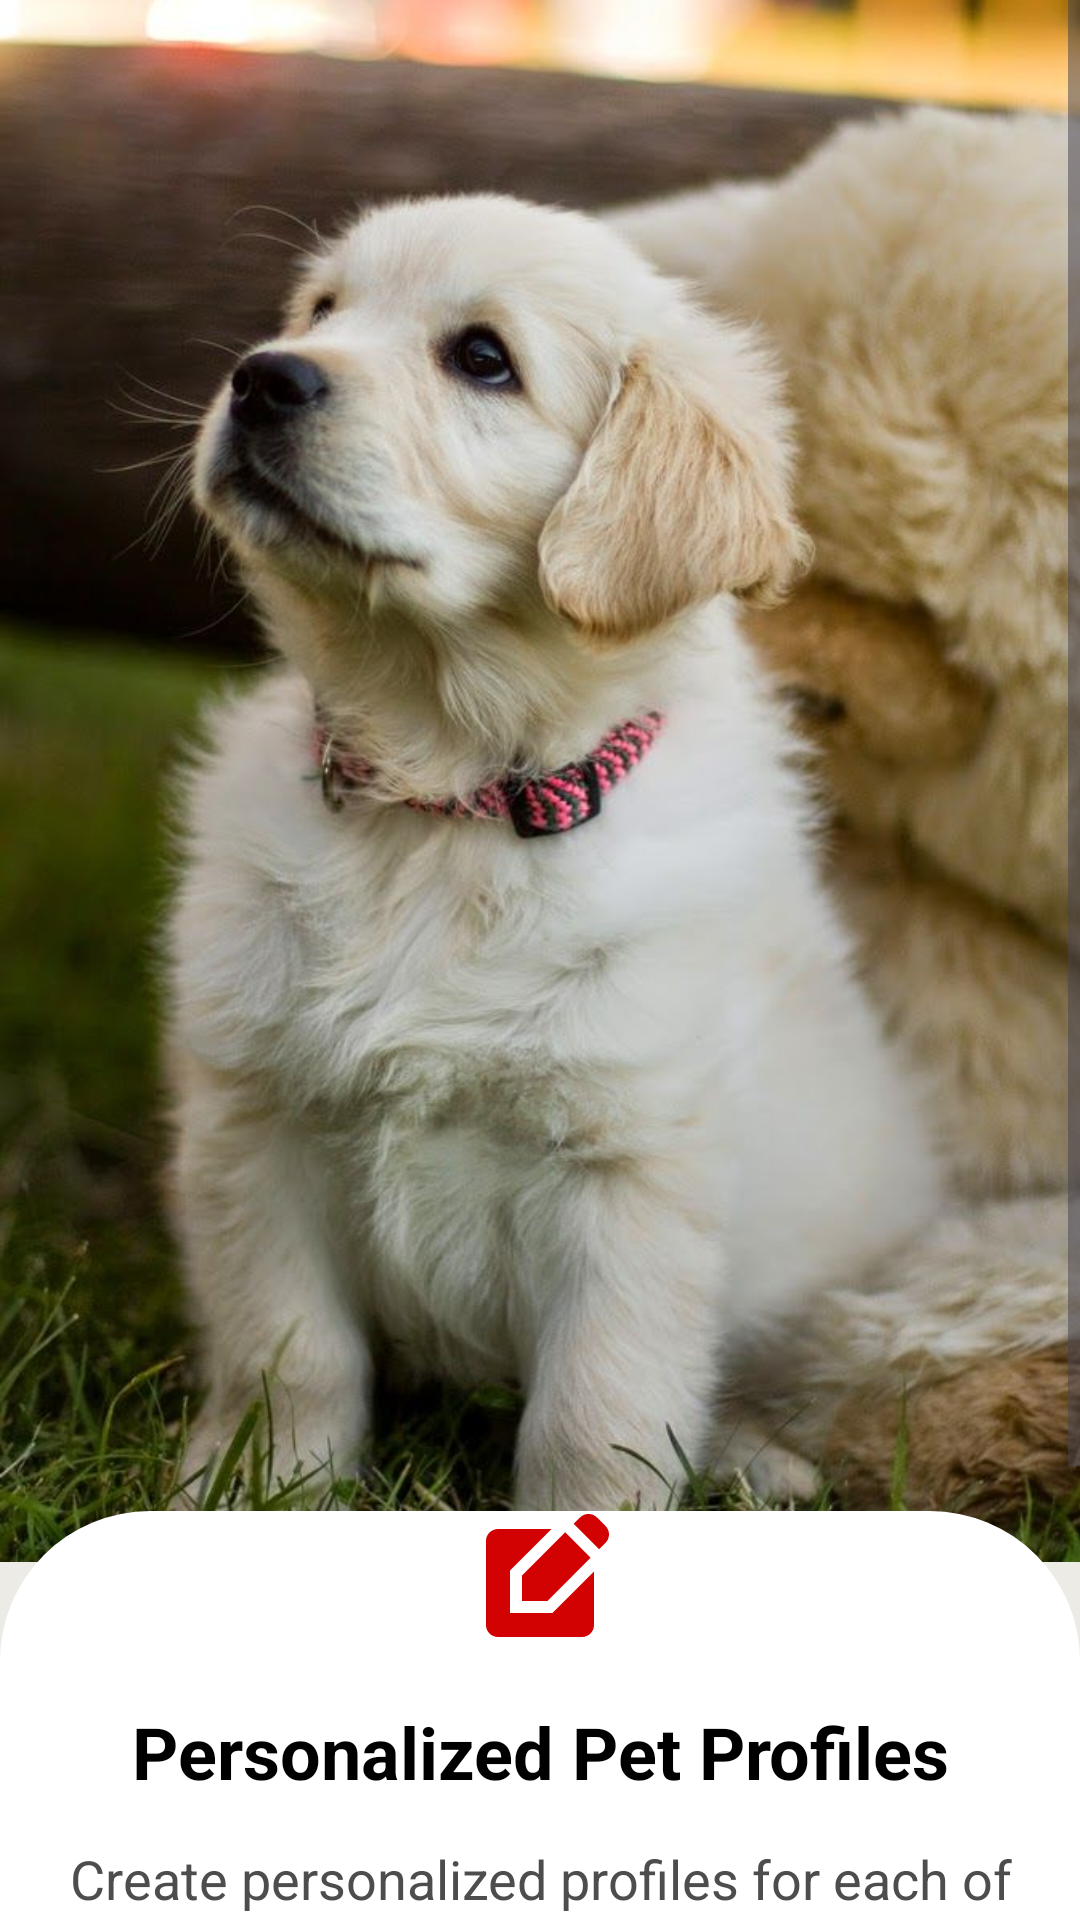

Android layout source for this screen:
<!-- AndroidManifest.xml: application theme Theme.PetApp -->
<!-- res/layout/activity_intro2.xml -->
<?xml version="1.0" encoding="utf-8"?>
<androidx.constraintlayout.widget.ConstraintLayout xmlns:android="http://schemas.android.com/apk/res/android"
    xmlns:app="http://schemas.android.com/apk/res-auto"
    xmlns:tools="http://schemas.android.com/tools"
    android:id="@+id/main"
    android:layout_width="match_parent"
    android:layout_height="match_parent"
    android:background="#ecebe6"
    tools:context=".activity.IntroActivity2">

    <ScrollView
        android:layout_width="match_parent"
        android:layout_height="match_parent"
        app:layout_constraintBottom_toBottomOf="parent"
        app:layout_constraintEnd_toEndOf="parent"
        app:layout_constraintStart_toStartOf="parent"
        app:layout_constraintTop_toTopOf="parent">

        <LinearLayout
            android:layout_width="match_parent"
            android:layout_height="wrap_content"
            android:orientation="vertical" >

            <ImageView
                android:id="@+id/imageView8"
                android:layout_width="match_parent"
                android:layout_height="613dp"
                android:layout_marginTop="-60dp"
                app:srcCompat="@drawable/dog3" />

            <LinearLayout

                android:layout_width="match_parent"
                android:layout_height="match_parent"
                android:layout_marginTop="-50dp"
                android:background="@drawable/background_white"
                android:orientation="vertical">

                
                <ImageView
                    android:layout_width="48dp"
                    android:layout_height="48dp"
                    android:layout_gravity="center_horizontal"
                    android:layout_marginBottom="16dp"
                    android:contentDescription="edit_icon_description"
                    android:src="@drawable/baseline_edit_square_24" />

                
                <TextView
                    android:layout_width="match_parent"
                    android:layout_height="wrap_content"
                    android:layout_marginBottom="14dp"
                    android:gravity="center"
                    android:text="Personalized Pet Profiles"
                    android:textColor="@color/black"
                    android:textSize="24sp"
                    android:textStyle="bold" />

                
                <TextView
                    android:layout_width="match_parent"
                    android:layout_height="wrap_content"
                    android:layout_marginBottom="24dp"
                    android:gravity="center"
                    android:text="Create personalized profiles for each of your beloved pets on PawBuddy. Share their name, breed, and age while connecting with a vibrant community."
                    android:textColor="@color/dark_gray"
                    android:textSize="18sp" />

                
                <androidx.appcompat.widget.AppCompatButton
                    android:id="@+id/getStartedButton"
                    android:layout_width="350dp"
                    android:layout_height="wrap_content"
                    android:layout_marginLeft="30dp"
                    android:background="@drawable/red_bg_fullcorner"
                    android:paddingVertical="12dp"
                    android:text="Get started"
                    android:textColor="@color/white"
                    android:textStyle="bold" />

                
                <TextView
                    android:layout_width="match_parent"
                    android:layout_height="wrap_content"
                    android:layout_marginTop="16dp"
                    android:layout_marginBottom="30dp"
                    android:gravity="center"
                    android:onClick="openDoc"
                    android:text="User Document"
                    android:textColor="@color/red"
                    android:textSize="14sp"
                    android:textStyle="bold" />

            </LinearLayout>
        </LinearLayout>
    </ScrollView>
</androidx.constraintlayout.widget.ConstraintLayout>
<!-- resources referenced by this layout -->
<resources>
  <color name="black">#FF000000</color>
  <color name="dark_gray">#4E4D4D</color>
  <color name="red">#F75564</color>
  <color name="white">#FFFFFFFF</color>
  <!-- drawable background_white (drawable) -->
  <?xml version="1.0" encoding="utf-8"?>
  <selector xmlns:android="http://schemas.android.com/apk/res/android">
  <item>
      <shape android:shape="rectangle">
          <corners android:topLeftRadius="50dp" android:topRightRadius="50dp" />
          <solid android:color="#ffffff"/>
      </shape>
  </item>
  </selector>
  <!-- drawable baseline_edit_square_24 (drawable) -->
  <vector xmlns:android="http://schemas.android.com/apk/res/android" android:height="65dp" android:tint="#D20202" android:viewportHeight="24" android:viewportWidth="24" android:width="65dp">
        
      <path android:fillColor="@android:color/white" android:pathData="M7,17V9.93L13.93,3l0,0H5C3.9,3 3,3.9 3,5v14c0,1.1 0.9,2 2,2h14c1.1,0 2,-0.9 2,-2v-8.93L14.07,17H7z"/>
        
      <path android:fillColor="@android:color/white" android:pathData="M9,15l4.24,0l7.2,-7.2l-4.24,-4.24l-7.2,7.2z"/>
        
      <path android:fillColor="@android:color/white" android:pathData="M22.91,2.49l-1.41,-1.41c-0.78,-0.78 -2.05,-0.78 -2.83,0l-1.06,1.06l4.24,4.24l1.06,-1.06C23.7,4.54 23.7,3.27 22.91,2.49z"/>
      
  </vector>
  <!-- drawable dog3: jpg bitmap (drawable-hdpi, 80196 bytes) -->
  <!-- drawable red_bg_fullcorner (drawable) -->
  <?xml version="1.0" encoding="utf-8"?>
  <selector xmlns:android="http://schemas.android.com/apk/res/android">
      <item>
          <shape  android:shape="rectangle">
              <corners android:radius="50dp"/>
              <solid android:color="@color/red"/>
          </shape>
      </item>
  </selector>
  <style name="Theme.PetApp" parent="Base.Theme.PetApp" />
  <style name="Base.Theme.PetApp" parent="Theme.Material3.DayNight.NoActionBar">
          
          
      </style>
</resources>
